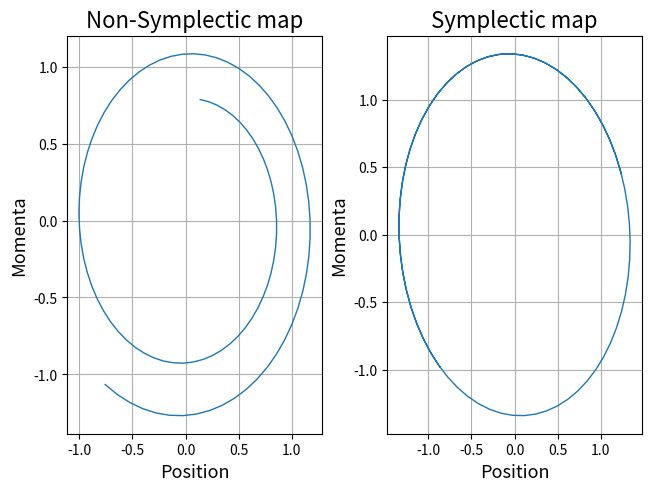

This figure's Python source:
# Armonic oscillator: symplectic and non-symplectic Euler map
# 
# Parameters:
#     x       -   starting position             [m]
#     p       -   starting momentum             [m/s]
#     w       -   frequency of the oscillation  [1/s]
#     dt      -   time step                     [s]
#     Nsteps  -   number of steps
#
# Outputs:
#     xv_notConserved     -    position over time, non-symplectic map 	[m]
#     pv_notConserved     -    momenta over time, non-symplectic map   	[m/s]
#     xv_Conserved     	  -    position over time, symplectic map 	[m]
#     pv_Conserved    	  -    momenta over time, symplectic map   	[m/s]
#
# Notes: 
#	  1. This is a very basic code that shows the differences between a volume
#		   preserved and a non-volume preserved solution of an harmonic oscillator.
#		   It serves as a tutorial and it is not the most efficient solution. 
#
# Author : Lorenzo Niccoli
# [redacted]

import numpy as np
import matplotlib.pyplot as plt


# Initial conditions :
N_steps = 100
w  = 1
dt = 0.1
x,p = np.random.random(2)


# Functions definition:
# Non-symplectic Euler map, non-conserved volume
def map_noncons(x,p):
	xn,pn = x + p*dt, p - w**2*x*dt
	return xn,pn

# Symplectic Euler map, conserved volume
def map_cons(x,p):
	xn = x + p*dt
	p1n = p
	xn1 = xn
	pn1 = p - w**2*xn*dt
	return xn1,pn1	

# Outputs calculation: 
xv_notConserved = []
pv_notConserved = []
for n in range(N_steps):
	xn,pn = map_noncons(x,p)
	x,p = xn,pn
	xv_notConserved.append(x)
	pv_notConserved.append(p)

xv_Conserved = []
pv_Conserved = []
for n in range(N_steps):
	xn,pn = map_cons(x,p)
	x,p = xn,pn
	xv_Conserved.append(x)
	pv_Conserved.append(p)

  
# Plot
fig, (ax1,ax2) = plt.subplots(1,2 , constrained_layout=True)
# Plot 1: symplectic
ax1.plot(xv_notConserved,pv_notConserved, linewidth =1)
ax1.set_xlabel('Position', size=13)
ax1.set_ylabel('Momenta', size=13)
ax1.set_title('Non-Symplectic map', size =16)
ax1.grid()
# Plot 2: symplectic
ax2.plot(xv_Conserved,pv_Conserved, linewidth =1)
ax2.set_xlabel('Position', size=13)
ax2.set_ylabel('Momenta', size=13)
ax2.set_title('Symplectic map', size =16)
ax2.grid()
# Plot options:
plt.show()



 
# "Science is a differential equation. Religion is a boundary condition"
# Alan Turing, epigram to Robin Gandy (1954)
